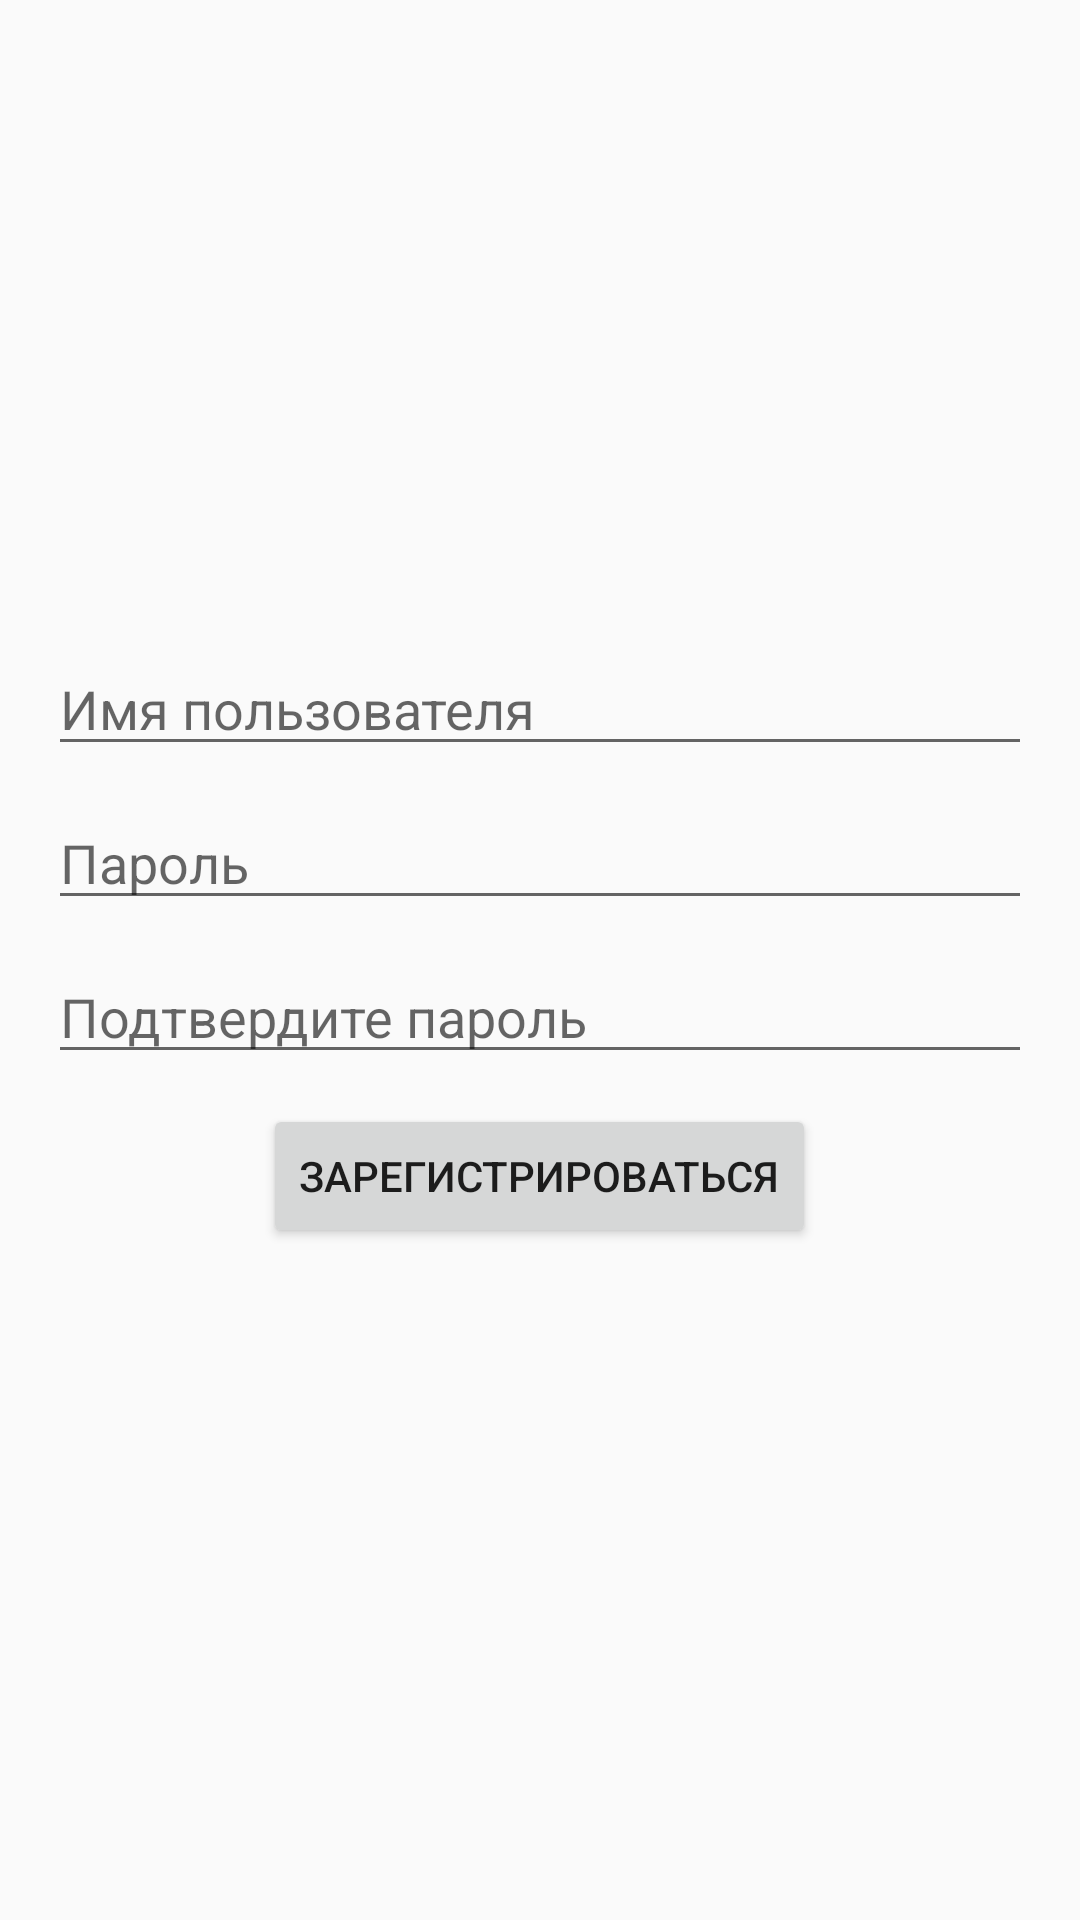

Produce the Android XML layout that renders to this screen, including the resource entries it uses.
<!-- AndroidManifest.xml: application theme Theme.Pr3224 -->
<!-- res/layout/fragment_registration.xml -->
<?xml version="1.0" encoding="utf-8"?>
<layout xmlns:android="http://schemas.android.com/apk/res/android">

    <LinearLayout
        android:layout_width="match_parent"
        android:layout_height="match_parent"
        android:orientation="vertical"
        android:padding="16dp"
        android:gravity="center">

        <EditText
            android:id="@+id/editTextUsername"
            android:layout_width="match_parent"
            android:layout_marginBottom="10dp"
            android:layout_height="wrap_content"
            android:hint="Имя пользователя" />

        <EditText
            android:id="@+id/editTextPassword"
            android:layout_width="match_parent"
            android:layout_height="wrap_content"
            android:layout_marginBottom="10dp"
            android:hint="Пароль"
            android:inputType="textPassword" />

        <EditText
            android:id="@+id/editTextConfirmPassword"
            android:layout_width="match_parent"
            android:layout_marginBottom="10dp"
            android:layout_height="wrap_content"
            android:hint="Подтвердите пароль"
            android:inputType="textPassword" />

        <Button
            android:id="@+id/registerButton"
            android:layout_width="wrap_content"
            android:layout_marginBottom="10dp"
            android:layout_height="wrap_content"
            android:text="Зарегистрироваться" />
    </LinearLayout>

</layout>
<!-- resources referenced by this layout -->
<resources>
  <style name="Theme.Pr3224" parent="Theme.AppCompat.DayNight.DarkActionBar" />
</resources>
